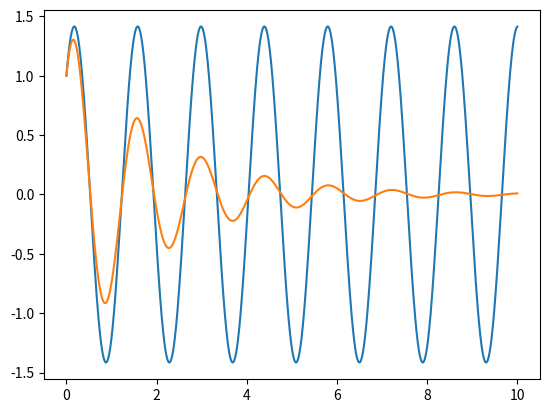

Write the Python code that produced this figure.
import numpy as np
import matplotlib.pyplot as plt
#betrakter ligningen m*x'' + c*x' + k*x = 0
#om c^2-4mk < 0 får vi svinging

#denne svingingen tilsvarer formelen

t = np.linspace(0,10,1000)
m = 1
c = 1
k = 20
D =1
E = 1

if c*c - 4*m*k< 0:
    x_full = np.exp(-c/(2*m)*t) * (D*np.cos(np.sqrt(4*m*k-c**2)/(2*m)*t) + D*np.sin(np.sqrt(4*m*k-c**2)/(2*m)*t))
    # x_test er for å vise frekvensen med demping uten å ta med dempingsleddet. 
    x_test = (D*np.cos(np.sqrt(4*m*k-c**2)/(2*m)*t) + D*np.sin(np.sqrt(4*m*k-c**2)/(2*m)*t))
    print("svinger")
else:
    r1 = (-c+np.sqrt(c**2-4*m*k))/(2*m)
    r2 = (-c-np.sqrt(c**2-4*m*k))/(2*m)
    x_full = D*np.exp(r1*t)+E*np.exp(r2*t)
    print("fult dempet")
omega = np.sqrt(k/m)

#hvordan bygget svinger uten demping
x = D*np.cos(omega*t)+E*np.sin(omega*t) 

plt.plot(t,x)
plt.plot(t,x_full)
plt.show()